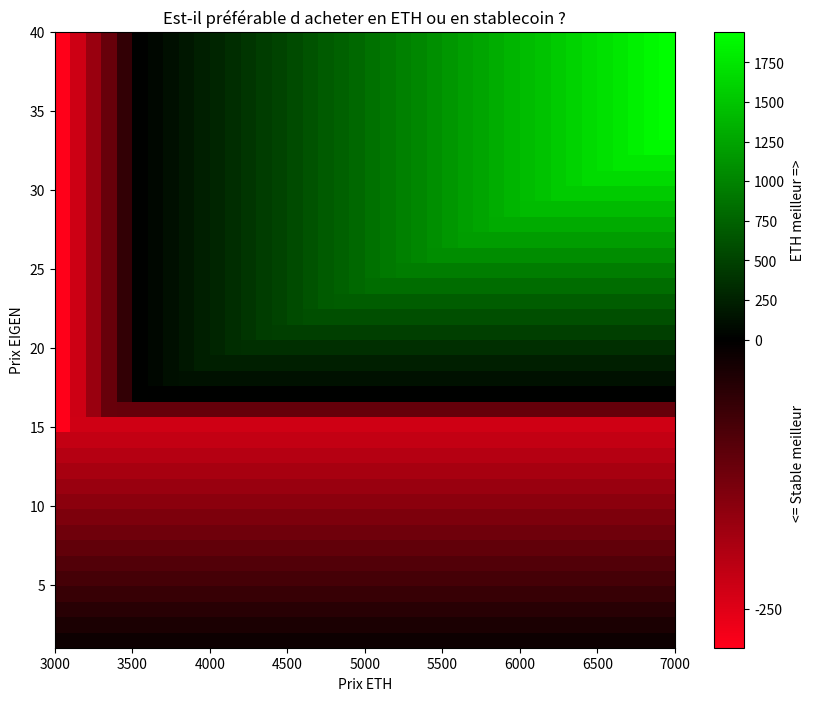

Generate this figure with matplotlib:
import numpy as np
import matplotlib.pyplot as plt
import matplotlib.colors as colors
from matplotlib.colors import LinearSegmentedColormap



# ===================== User choices ==================

choix = 2 #1 donne affichage simple, 2 affichage complet
prix_eigen_maximale = 40
prix_eigen_wm_stable = 7.49
budget_init = 1000
prix_eth_init = 3500
prix_eigen_wm_eth = 8.48
prix_eth_min = prix_eth_init - 500
prix_eth_max = prix_eth_min + 100*prix_eigen_maximale



# ============ Creating matrice_stable and matrice_eth =============

# Définir la taille de la matrice
k = prix_eigen_maximale
rows, cols = k,k

matrice_stable = np.zeros((rows, cols))
matrice_eth = np.zeros((rows, cols))


# ==== matrice_stable ====


# Calcul préliminaires
budget_sept = 1000*1/1

nbr_eigen = budget_sept / prix_eigen_wm_stable

prix_max_eigen = 2*prix_eigen_wm_stable
protection = prix_max_eigen*nbr_eigen

for i in range(rows):
    for j in range(cols):
        valeur =  (i+1) * nbr_eigen
        if valeur > protection :
            valeur = protection
        matrice_stable[cols-1-i][j] = valeur


# ==== matrice_eth ====


# Calcul préliminaires

nbr_eigen = budget_init / prix_eigen_wm_eth


for i in range(rows):
    prix_eth_sept = prix_eth_min + i*100
    prix_max_eigen = 2*prix_eigen_wm_eth*prix_eth_sept/prix_eth_init
    
    protection = prix_max_eigen*nbr_eigen

    for j in range(cols):
        valeur =  (j+1) * nbr_eigen
        #print(valeur)
        if valeur > protection :
            valeur = protection
        else:
            a = 1
        matrice_eth[rows-1-j][i] = valeur



#print(matrice_eth)



# ==================== Calcul et affichage final =================

# Définir la taille de la matrice
rows, cols = k,k

# Créer une matrice de valeurs aléatoires pour illustration (vous pouvez remplir avec vos propres valeurs)
#matrix = np.random.rand(rows, cols)
matrix = matrice_eth - matrice_stable
#print(matrix)

# Définir les valeurs de l'axe vertical (de bas en haut)
vertical_axis = np.arange(1, rows + 1)[::-1]

# Définir les valeurs de l'axe horizontal (de gauche à droite)
horizontal_axis = np.linspace(3000, 6000, cols)




# Créer la heatmap
plt.figure(figsize=(10, 8))
vmin, vmax = matrix.min(), matrix.max()
if choix == 1 :
    norm = colors.TwoSlopeNorm(vmin=-1, vcenter=0, vmax=1)
    colors_list = [(1, 0, 0.1), (0, 0, 0), (0, 1, 0)]  # Vert, Blanc, Rouge
    cm = LinearSegmentedColormap.from_list('custom_cmap', colors_list, N=256)
elif choix == 2:
    norm = colors.TwoSlopeNorm(vmin=vmin, vcenter=0, vmax=vmax)
    colors_list = [(1, 0, 0.1), (0, 0, 0), (0, 1, 0)]  # Vert, Blanc, Rouge
    cm = LinearSegmentedColormap.from_list('custom_cmap', colors_list, N=256)
plt.imshow(matrix, cmap=cm, aspect='auto', extent=[prix_eth_min, prix_eth_min+100*k, 1, k], norm=norm)
plt.colorbar(label='<= Stable meilleur                                              ETH meilleur =>')

# Ajouter les étiquettes des axes
plt.xlabel('Prix ETH')
plt.ylabel('Prix EIGEN')

# Afficher la heatmap
plt.title('Est-il préférable d acheter en ETH ou en stablecoin ?')
plt.show()